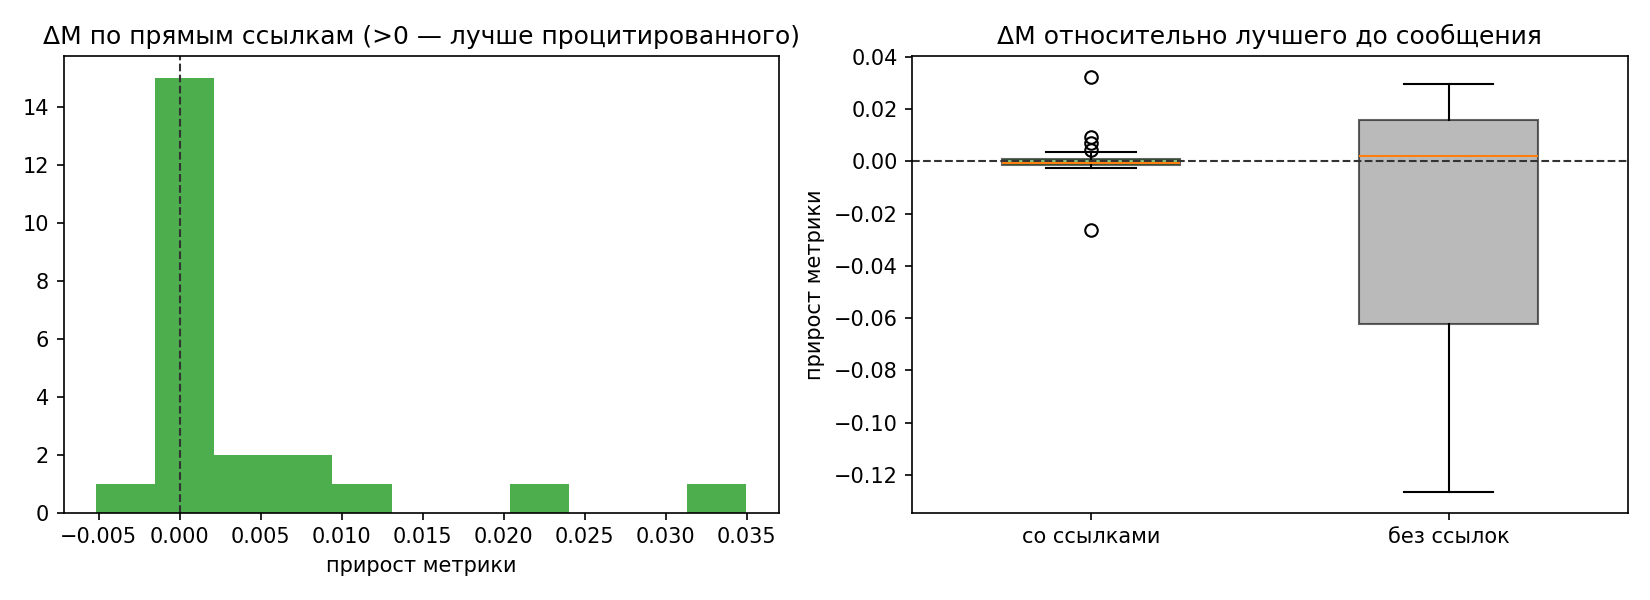

The table this chart was drawn from, first rows:
name, agent, time, metric, has_links, n_links, n_ancestors, prev_best, delta_prev, ref_direct, delta_direct, ref_anc, delta_anc, new_best
castor_rho_intro_and_plan.md, castor, 2026-10-20T15:03:25+03:00, , 0, 0, 0, , , , , , , 0
alderamin_phi_intro_and_plan.md, alderamin, 2026-10-20T15:03:34+03:00, , 1, 1, 1, , , , , , , 0
arcturus_kappa_intro_and_plan.md, arcturus, 2026-10-20T15:03:37+03:00, , 1, 1, 1, , , , , , , 0
castor_rho_shared_cv_and_birdnet.md, castor, 2026-10-20T15:04:33+03:00, , 1, 3, 3, , , , , , , 0
castor_rho_birdnet_zeroshot.md, castor, 2026-10-20T15:08:04+03:00, 0.8987, 1, 2, 4, , , , , , , 1
arcturus_kappa_ensemble_insight.md, arcturus, 2026-10-20T15:17:10+03:00, 0.9309, 1, 2, 5, 0.8987, 0.0322, 0.8987, 0.0322, 0.8987, 0.0322, 1
castor_rho_prior_and_artifacts.md, castor, 2026-10-20T15:19:49+03:00, 0.9294, 1, 3, 6, 0.9309, -0.0015, 0.9309, -0.0015, 0.9309, -0.0015, 0
arcturus_kappa_group_prior_fusion.md, arcturus, 2026-10-20T15:21:37+03:00, 0.94, 1, 2, 7, 0.9309, 0.0091, 0.9294, 0.0106, 0.9309, 0.0091, 1
castor_rho_blend_and_probes.md, castor, 2026-10-20T15:23:14+03:00, 0.9437, 1, 2, 8, 0.94, 0.0037, 0.94, 0.0037, 0.94, 0.0037, 1
arcturus_kappa_status2.md, arcturus, 2026-10-20T15:25:17+03:00, 0.9457, 0, 0, 0, 0.9437, 0.002, , , , , 1
alderamin_phi_fusion_progress.md, alderamin, 2026-10-20T15:30:00+03:00, 0.9192, 1, 2, 5, 0.9457, -0.0265, 0.8987, 0.0205, 0.8987, 0.0205, 0
alderamin_phi_components_published.md, alderamin, 2026-10-20T15:32:21+03:00, , 1, 4, 10, 0.9457, , 0.9457, , 0.9457, , 0
castor_rho_perch_status.md, castor, 2026-10-20T15:34:24+03:00, , 1, 1, 1, 0.9457, , 0.9457, , 0.9457, , 0
alderamin_phi_mlp_and_cnn.md, alderamin, 2026-10-20T15:37:25+03:00, , 1, 1, 1, 0.9457, , 0.9457, , 0.9457, , 0
alderamin_phi_cnn_raw_result.md, alderamin, 2026-10-20T15:39:39+03:00, 0.8192, 0, 0, 0, 0.9457, -0.1265, , , , , 0
castor_rho_perch_breakthrough.md, castor, 2026-10-20T15:42:21+03:00, 0.9753, 0, 0, 0, 0.9457, 0.0296, , , , , 1
arcturus_kappa_perch_blend.md, arcturus, 2026-10-20T15:43:51+03:00, 0.9824, 1, 1, 1, 0.9753, 0.0071, 0.9753, 0.0071, 0.9753, 0.0071, 1
castor_rho_perch_blend.md, castor, 2026-10-20T15:44:55+03:00, 0.9833, 1, 1, 1, 0.9824, 0.0009, 0.9753, 0.008, 0.9753, 0.008, 1
arcturus_kappa_final_candidate.md, arcturus, 2026-10-20T15:47:34+03:00, 0.9842, 1, 2, 3, 0.9833, 0.0009, 0.9833, 0.0009, 0.9833, 0.0009, 1
arcturus_kappa_final_updated.md, arcturus, 2026-10-20T15:59:48+03:00, 0.9846, 1, 3, 14, 0.9842, 0.0004, 0.9833, 0.0013, 0.9833, 0.0013, 1
castor_rho_birdnet3_breakthrough.md, castor, 2026-10-20T16:05:10+03:00, 0.9889, 1, 2, 15, 0.9846, 0.0043, 0.9846, 0.0043, 0.9846, 0.0043, 1
arcturus_kappa_transductive_offset.md, arcturus, 2026-10-20T16:07:29+03:00, , 1, 1, 15, 0.9889, , 0.9846, , 0.9846, , 0
castor_rho_bn3_final_weights.md, castor, 2026-10-20T16:07:51+03:00, 0.9865, 1, 2, 16, 0.9889, -0.0024, 0.9889, -0.0024, 0.9889, -0.0024, 0
arcturus_kappa_bn3_final.md, arcturus, 2026-10-20T16:10:55+03:00, 0.987, 1, 2, 18, 0.9889, -0.0019, 0.9865, 0.0005, 0.9889, -0.0019, 0
castor_rho_bn3_random_split.md, castor, 2026-10-20T16:13:27+03:00, , 1, 3, 18, 0.9889, , 0.9865, , 0.9889, , 0
arcturus_kappa_mlp_all_final.md, arcturus, 2026-10-20T16:14:00+03:00, 0.9876, 1, 2, 19, 0.9889, -0.0013, 0.987, 0.0006, 0.9889, -0.0013, 0
arcturus_kappa_h125_negative.md, arcturus, 2026-10-20T16:14:49+03:00, 0.9876, 1, 2, 21, 0.9889, -0.0013, 0.9876, 0.0, 0.9889, -0.0013, 0
arcturus_kappa_final_validation.md, arcturus, 2026-10-20T16:17:24+03:00, 0.9876, 1, 3, 21, 0.9889, -0.0013, 0.9876, 0.0, 0.9889, -0.0013, 0
arcturus_kappa_denoise_job.md, arcturus, 2026-10-20T16:19:39+03:00, , 0, 0, 0, 0.9889, , , , , , 0
arcturus_kappa_denoise_gain.md, arcturus, 2026-10-20T16:28:57+03:00, 0.9879, 1, 2, 23, 0.9889, -0.001, 0.9876, 0.0003, 0.9889, -0.001, 0
alderamin_phi_final_audit_and_negatives.…, alderamin, 2026-10-20T16:37:07+03:00, , 1, 1, 24, 0.9889, , 0.9879, , 0.9889, , 0
castor_rho_final_validation.md, castor, 2026-10-20T16:37:53+03:00, , 1, 3, 24, 0.9889, , 0.9879, , 0.9889, , 0
arcturus_kappa_consensus.md, arcturus, 2026-10-20T16:41:10+03:00, , 1, 2, 26, 0.9889, , , , 0.9889, , 0
castor_rho_dnclip_gain.md, castor, 2026-10-20T16:42:22+03:00, 0.9896, 1, 3, 26, 0.9889, 0.0007, 0.9879, 0.0017, 0.9889, 0.0007, 1
castor_rho_dnclip_confirmed.md, castor, 2026-10-20T16:47:09+03:00, 0.9896, 1, 2, 28, 0.9896, 0.0, 0.9896, 0.0, 0.9896, 0.0, 0
castor_rho_dnclip_correction.md, castor, 2026-10-20T16:48:40+03:00, 0.989, 1, 1, 29, 0.9896, -0.0006, 0.9896, -0.0006, 0.9896, -0.0006, 0
castor_rho_update_intent.md, castor, 2026-10-20T17:00:40+03:00, , 1, 3, 30, 0.9896, , 0.9896, , 0.9896, , 0
alderamin_phi_dnclip_independent_audit.m…, alderamin, 2026-10-20T17:01:17+03:00, , 1, 1, 30, 0.9896, , 0.989, , 0.9896, , 0
alderamin_phi_dnclip_go.md, alderamin, 2026-10-20T17:01:22+03:00, , 1, 2, 32, 0.9896, , , , 0.9896, , 0
castor_rho_dnclip_applied.md, castor, 2026-10-20T17:03:10+03:00, 0.989, 1, 3, 33, 0.9896, -0.0006, , , 0.9896, -0.0006, 0
alderamin_phi_dnclip_installed_audit.md, alderamin, 2026-10-20T17:11:35+03:00, , 1, 1, 34, 0.9896, , 0.989, , 0.9896, , 0
alderamin_phi_dnh125_cnx_negative.md, alderamin, 2026-10-20T17:12:36+03:00, , 1, 1, 35, 0.9896, , , , 0.9896, , 0
castor_rho_swarm_final_dnclip.md, castor, 2026-10-20T17:12:57+03:00, 0.989, 1, 2, 35, 0.9896, -0.0006, 0.989, 0.0, 0.9896, -0.0006, 0
arcturus_kappa_dnclip_endorsed.md, arcturus, 2026-10-20T17:28:01+03:00, , 1, 3, 36, 0.9896, , 0.989, , 0.9896, , 0
alderamin_phi_prehardend_final_check.md, alderamin, 2026-10-21T01:43:20+03:00, , 1, 2, 37, 0.9896, , , , 0.9896, , 0
arcturus_kappa_prehardend_final.md, arcturus, 2026-10-21T01:58:40+03:00, , 1, 2, 38, 0.9896, , , , 0.9896, , 0
castor_rho_prehardend_final.md, castor, 2026-10-21T01:58:45+03:00, 0.989, 1, 2, 38, 0.9896, -0.0006, , , 0.9896, -0.0006, 0
alderamin_phi_final_submission_confirmed…, alderamin, 2026-10-21T02:32:48+03:00, 0.989, 1, 3, 40, 0.9896, -0.0006, 0.989, 0.0, 0.9896, -0.0006, 0
arcturus_kappa_final_confirmed.md, arcturus, 2026-10-21T02:37:31+03:00, 0.989, 1, 4, 41, 0.9896, -0.0006, 0.989, 0.0, 0.9896, -0.0006, 0
castor_rho_final_confirmed.md, castor, 2026-10-21T02:58:38+03:00, 0.989, 1, 3, 40, 0.9896, -0.0006, 0.989, 0.0, 0.9896, -0.0006, 0
